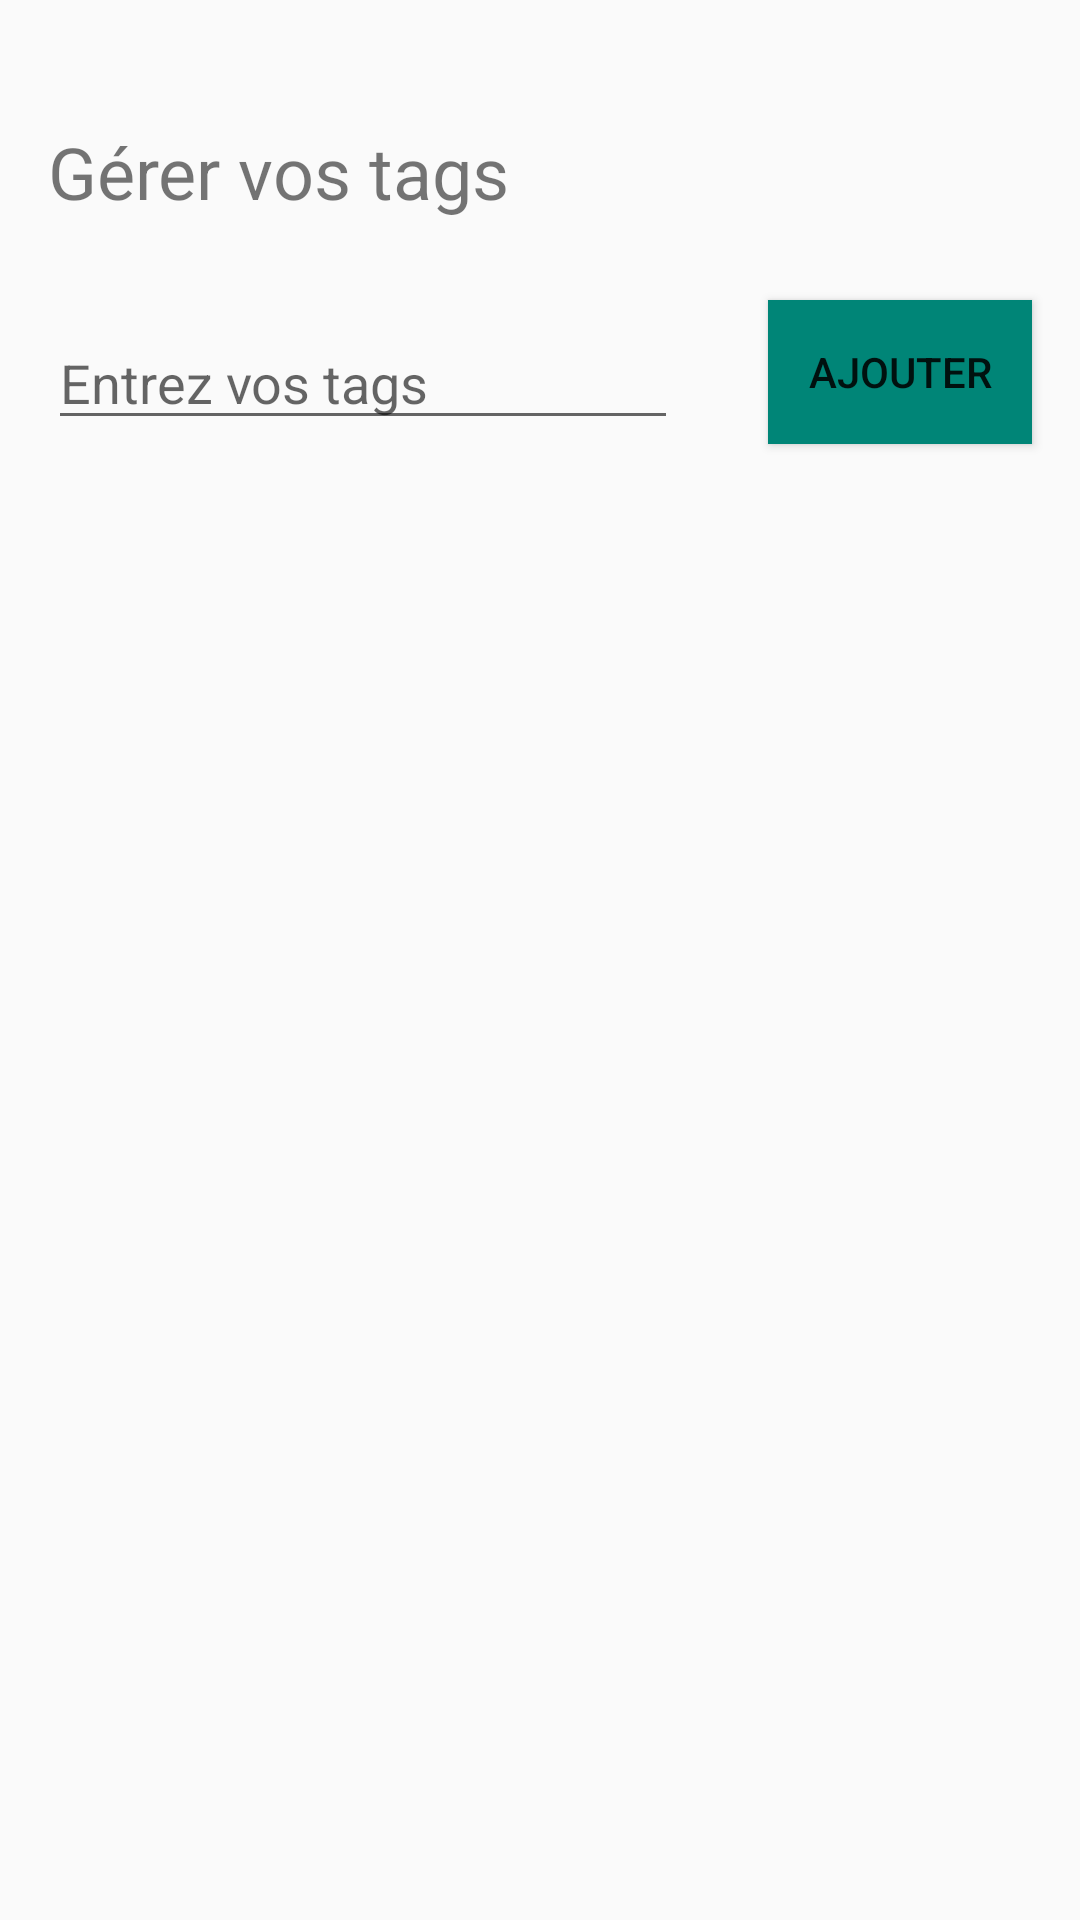

Here is an Android app screen rendered from its layout file. Give the layout XML and the strings, colors and styles it references.
<!-- AndroidManifest.xml: application theme AppTheme -->
<!-- res/layout/activity_tag_list.xml -->
<?xml version="1.0" encoding="utf-8"?>
<androidx.constraintlayout.widget.ConstraintLayout xmlns:android="http://schemas.android.com/apk/res/android"
    xmlns:app="http://schemas.android.com/apk/res-auto"
    xmlns:tools="http://schemas.android.com/tools"
    android:layout_width="match_parent"
    android:layout_height="match_parent"
    tools:context=".activities.EditionTagActivity">

    <EditText
        android:id="@+id/edtxt_Tag"
        android:layout_width="wrap_content"
        android:layout_height="wrap_content"
        android:layout_marginStart="16dp"
        android:layout_marginLeft="16dp"
        android:layout_marginTop="32dp"
        android:ems="10"
        android:hint="Entrez vos tags"
        android:inputType="textPersonName"
        app:layout_constraintStart_toStartOf="parent"
        app:layout_constraintTop_toBottomOf="@+id/txtv_DisplayTxtTag" />

    <Button
        android:id="@+id/btn_AddTag"
        android:layout_width="wrap_content"
        android:layout_height="wrap_content"
        android:layout_marginTop="100dp"
        android:layout_marginEnd="16dp"
        android:layout_marginRight="16dp"
        android:background="@color/colorPrimary"
        android:onClick="createNewTag"
        android:text="Ajouter"
        app:layout_constraintEnd_toEndOf="parent"
        app:layout_constraintTop_toTopOf="parent" />

    <TextView
        android:id="@+id/txtv_DisplayTxtTag"
        android:layout_width="wrap_content"
        android:layout_height="wrap_content"
        android:layout_marginStart="16dp"
        android:layout_marginLeft="16dp"
        android:layout_marginTop="41dp"
        android:text="Gérer vos tags"
        android:textSize="24sp"
        app:layout_constraintStart_toStartOf="parent"
        app:layout_constraintTop_toTopOf="parent" />

    <ListView
        android:id="@+id/lv_Tag"
        android:layout_width="0dp"
        android:layout_height="0dp"
        android:layout_marginStart="8dp"
        android:layout_marginLeft="8dp"
        android:layout_marginTop="24dp"
        android:layout_marginEnd="8dp"
        android:layout_marginRight="8dp"
        android:layout_marginBottom="8dp"
        app:layout_constraintBottom_toBottomOf="parent"
        app:layout_constraintEnd_toEndOf="parent"
        app:layout_constraintStart_toStartOf="parent"
        app:layout_constraintTop_toBottomOf="@+id/btn_AddTag" />
</androidx.constraintlayout.widget.ConstraintLayout>
<!-- resources referenced by this layout -->
<resources>
  <color name="colorPrimary">#008577</color>
  <style name="AppTheme" parent="Theme.AppCompat.Light.DarkActionBar">
          
          <item name="colorPrimary">@color/colorPrimary</item>
          <item name="colorPrimaryDark">@color/colorPrimaryDark</item>
          <item name="colorAccent">@color/colorAccent</item>
      </style>
  <color name="colorPrimaryDark">#00574B</color>
  <color name="colorAccent">#dd3030</color>
</resources>
